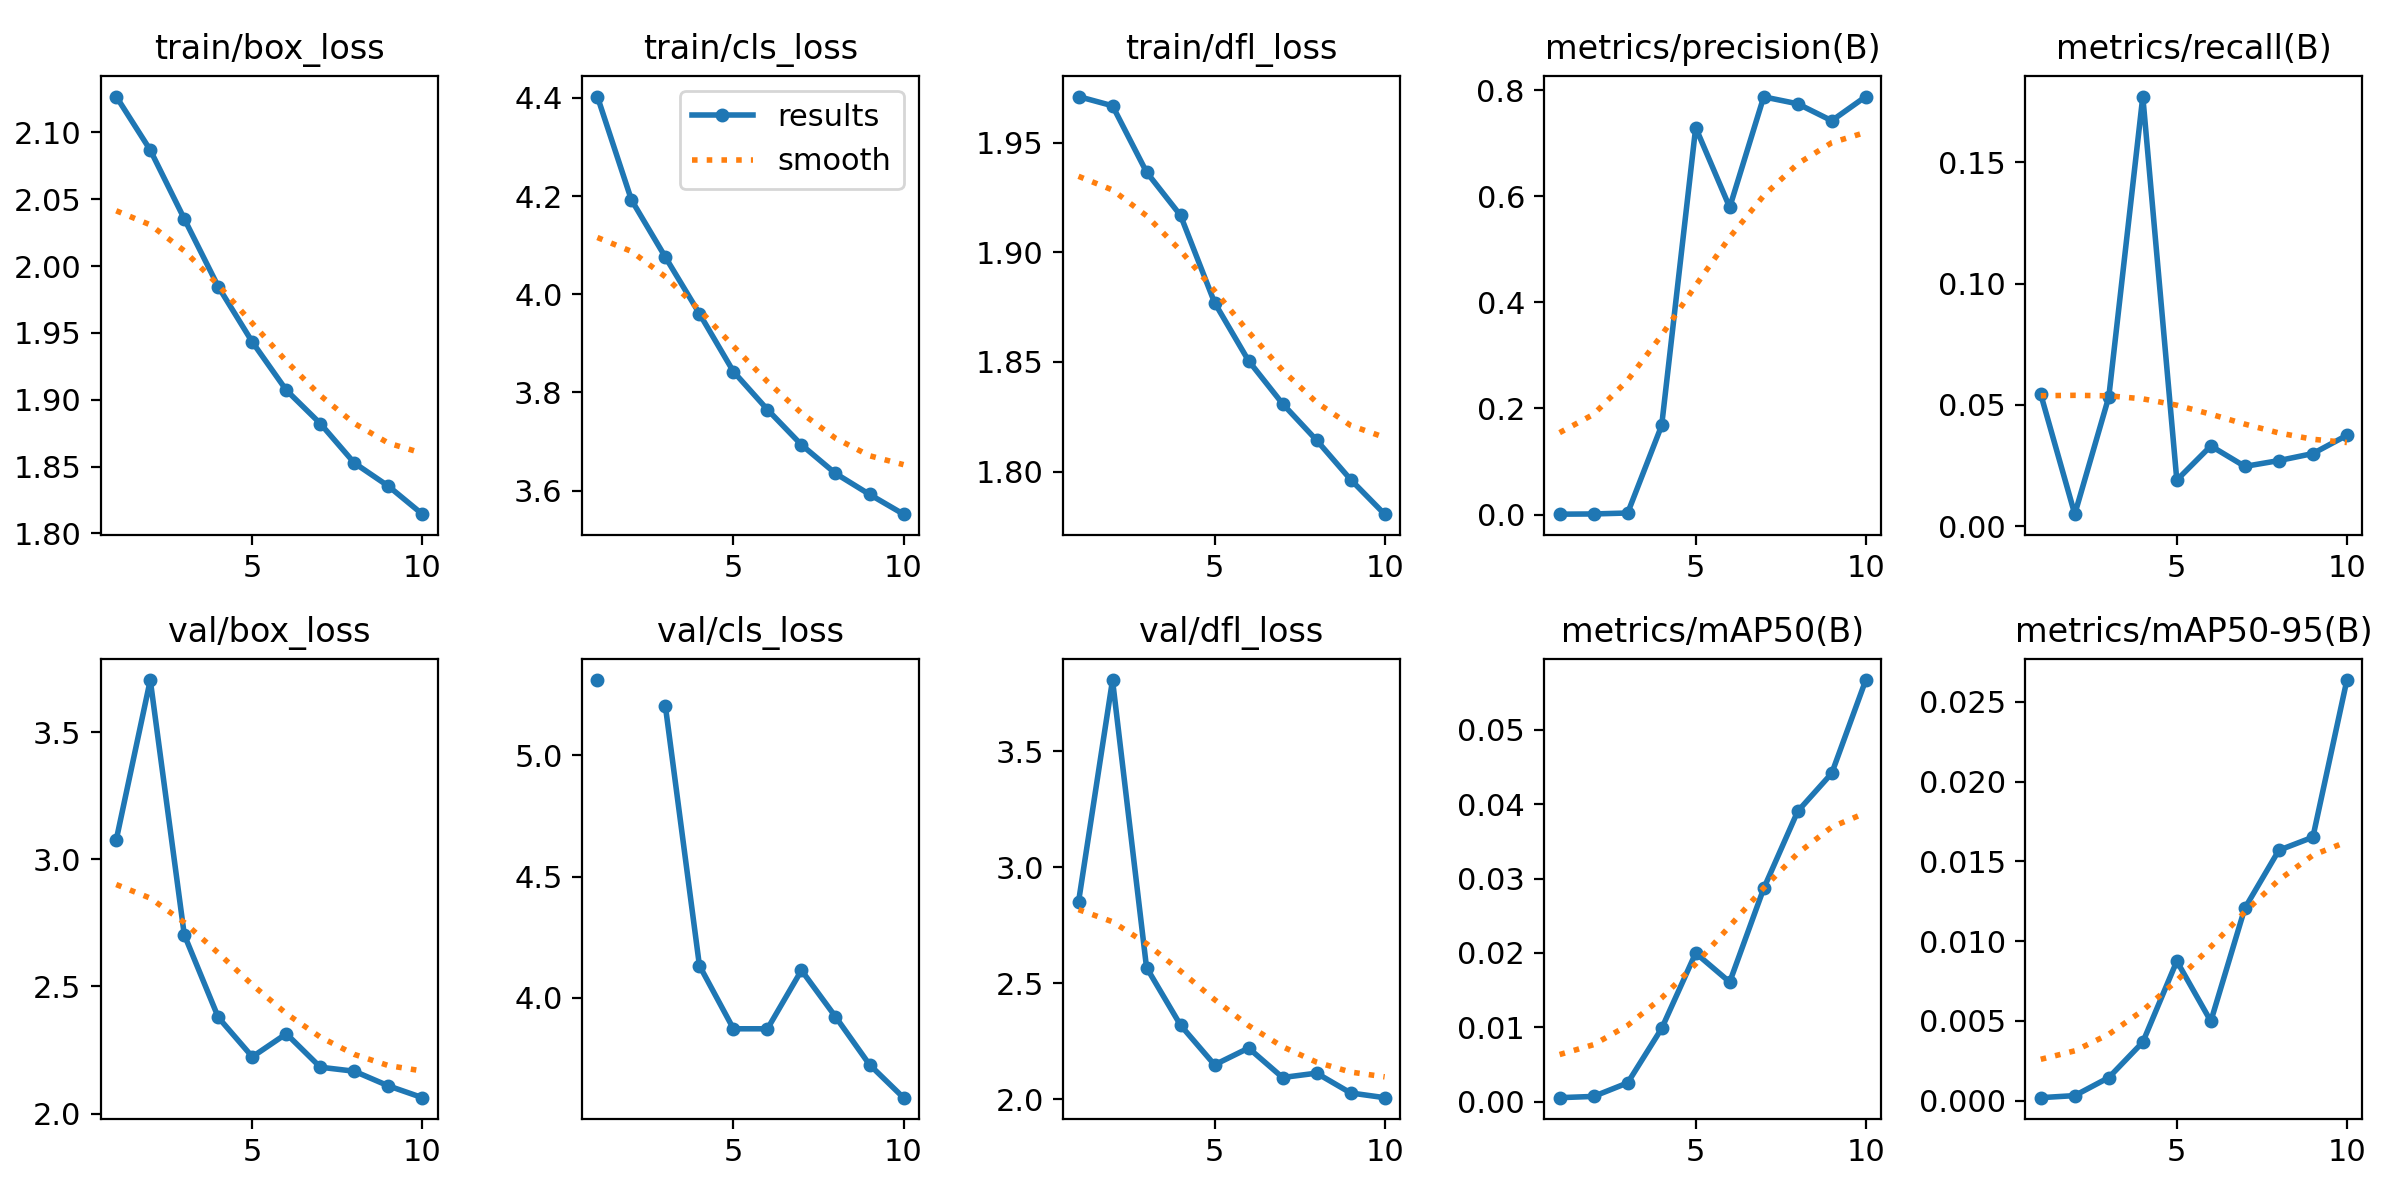

The data file committed next to this chart (first rows):
epoch, time, train/box_loss, train/cls_loss, train/dfl_loss, metrics/precision(B), metrics/recall(B), metrics/mAP50(B), metrics/mAP50-95(B), val/box_loss, val/cls_loss, val/dfl_loss, lr/pg0, lr/pg1, lr/pg2
1, 131.7, 2.127, 4.403, 1.971, 0.00066, 0.05435, 0.00053, 0.00018, 3.076, 5.311, 2.849, 0.07008, 0.003324, 0.003324
2, 240.9, 2.087, 4.192, 1.967, 0.00108, 0.00492, 0.0007, 0.00031, 3.705, inf, 3.806, 0.03943, 0.005998, 0.005998
3, 338, 2.035, 4.075, 1.937, 0.00287, 0.05325, 0.00252, 0.00144, 2.703, 5.203, 2.567, 0.008106, 0.008013, 0.008013
4, 429.5, 1.985, 3.961, 1.917, 0.1679, 0.1771, 0.00984, 0.00366, 2.378, 4.133, 2.319, 0.00703, 0.00703, 0.00703
5, 521.9, 1.943, 3.842, 1.877, 0.7294, 0.01896, 0.01998, 0.00874, 2.223, 3.873, 2.148, 0.00604, 0.00604, 0.00604
6, 611.9, 1.907, 3.765, 1.851, 0.579, 0.03304, 0.01608, 0.00497, 2.314, 3.873, 2.22, 0.00505, 0.00505, 0.00505
7, 702.7, 1.882, 3.693, 1.831, 0.7873, 0.02462, 0.02867, 0.01206, 2.182, 4.114, 2.093, 0.00406, 0.00406, 0.00406
8, 794, 1.853, 3.635, 1.814, 0.7743, 0.02701, 0.03905, 0.01569, 2.166, 3.923, 2.112, 0.00307, 0.00307, 0.00307
9, 883.5, 1.835, 3.592, 1.796, 0.7424, 0.02991, 0.04416, 0.01651, 2.109, 3.725, 2.027, 0.00208, 0.00208, 0.00208
10, 973.3, 1.814, 3.552, 1.781, 0.7879, 0.03742, 0.0567, 0.02636, 2.062, 3.589, 2.007, 0.00109, 0.00109, 0.00109
